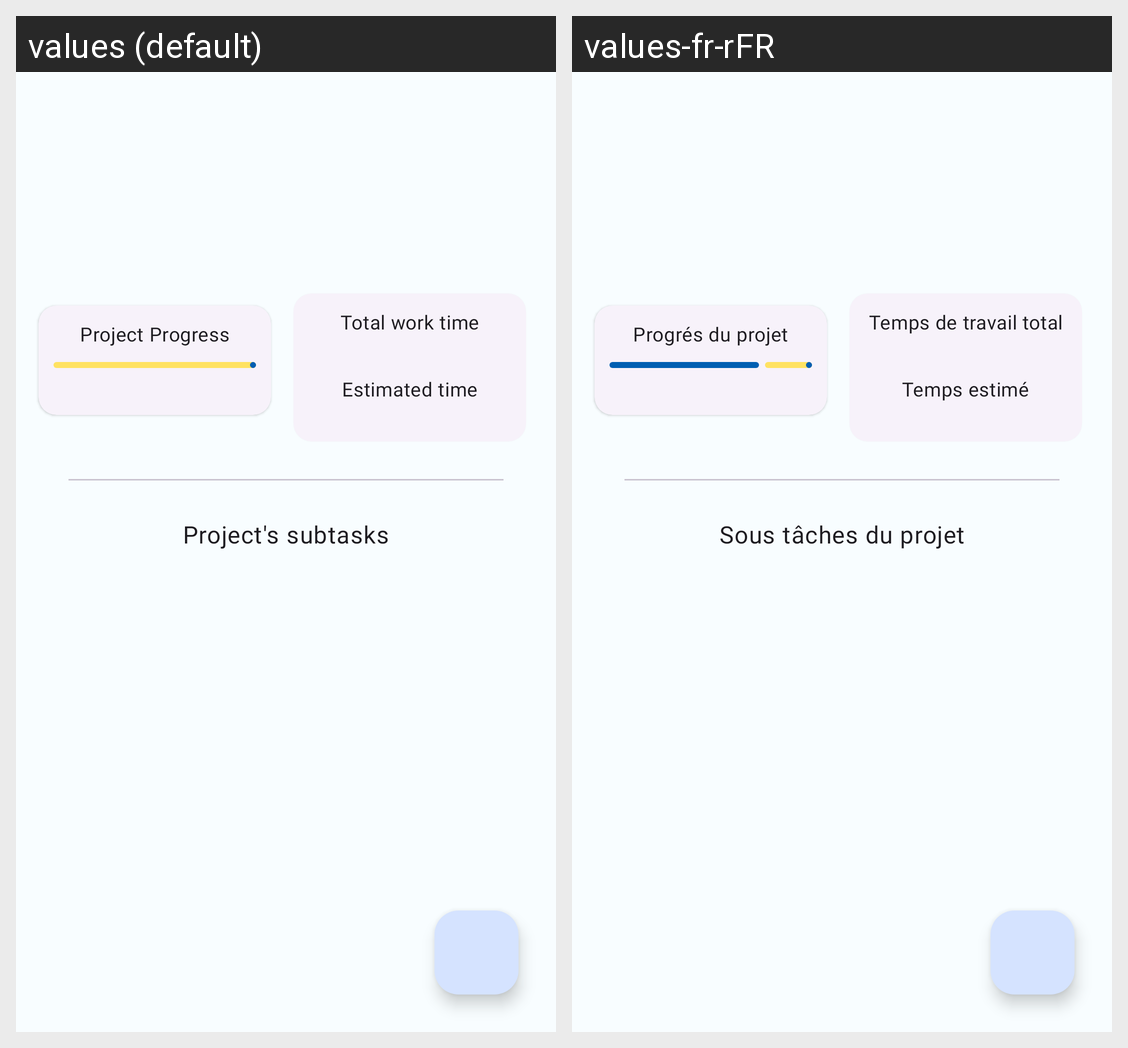

Strings drawn on this Android screen and how each of the app's shown locales translates them:
Android screen res/layout/fragment_project_details.xml rendered under 2 locales, left to right: values (default), values-fr-rFR. Device: Nexus 5 (rendered at 1080×1920; each locale shown at half size, 540×960, under a caption strip naming it); theme Theme.AMI.Seed.
Strings drawn on this screen, with the default value and each locale's value (text and hints the layout hard-codes, and strings that could not be matched under every locale, appear in the picture but are not listed):

project_progress
  values: Project Progress
  values-fr-rFR: Progrés du projet

project_total_work_time
  values: Total work time
  values-fr-rFR: Temps de travail total

estimated_time
  values: Estimated time
  values-fr-rFR: Temps estimé

project_subtasks
  values: Project's subtasks
  values-fr-rFR: Sous tâches du projet
